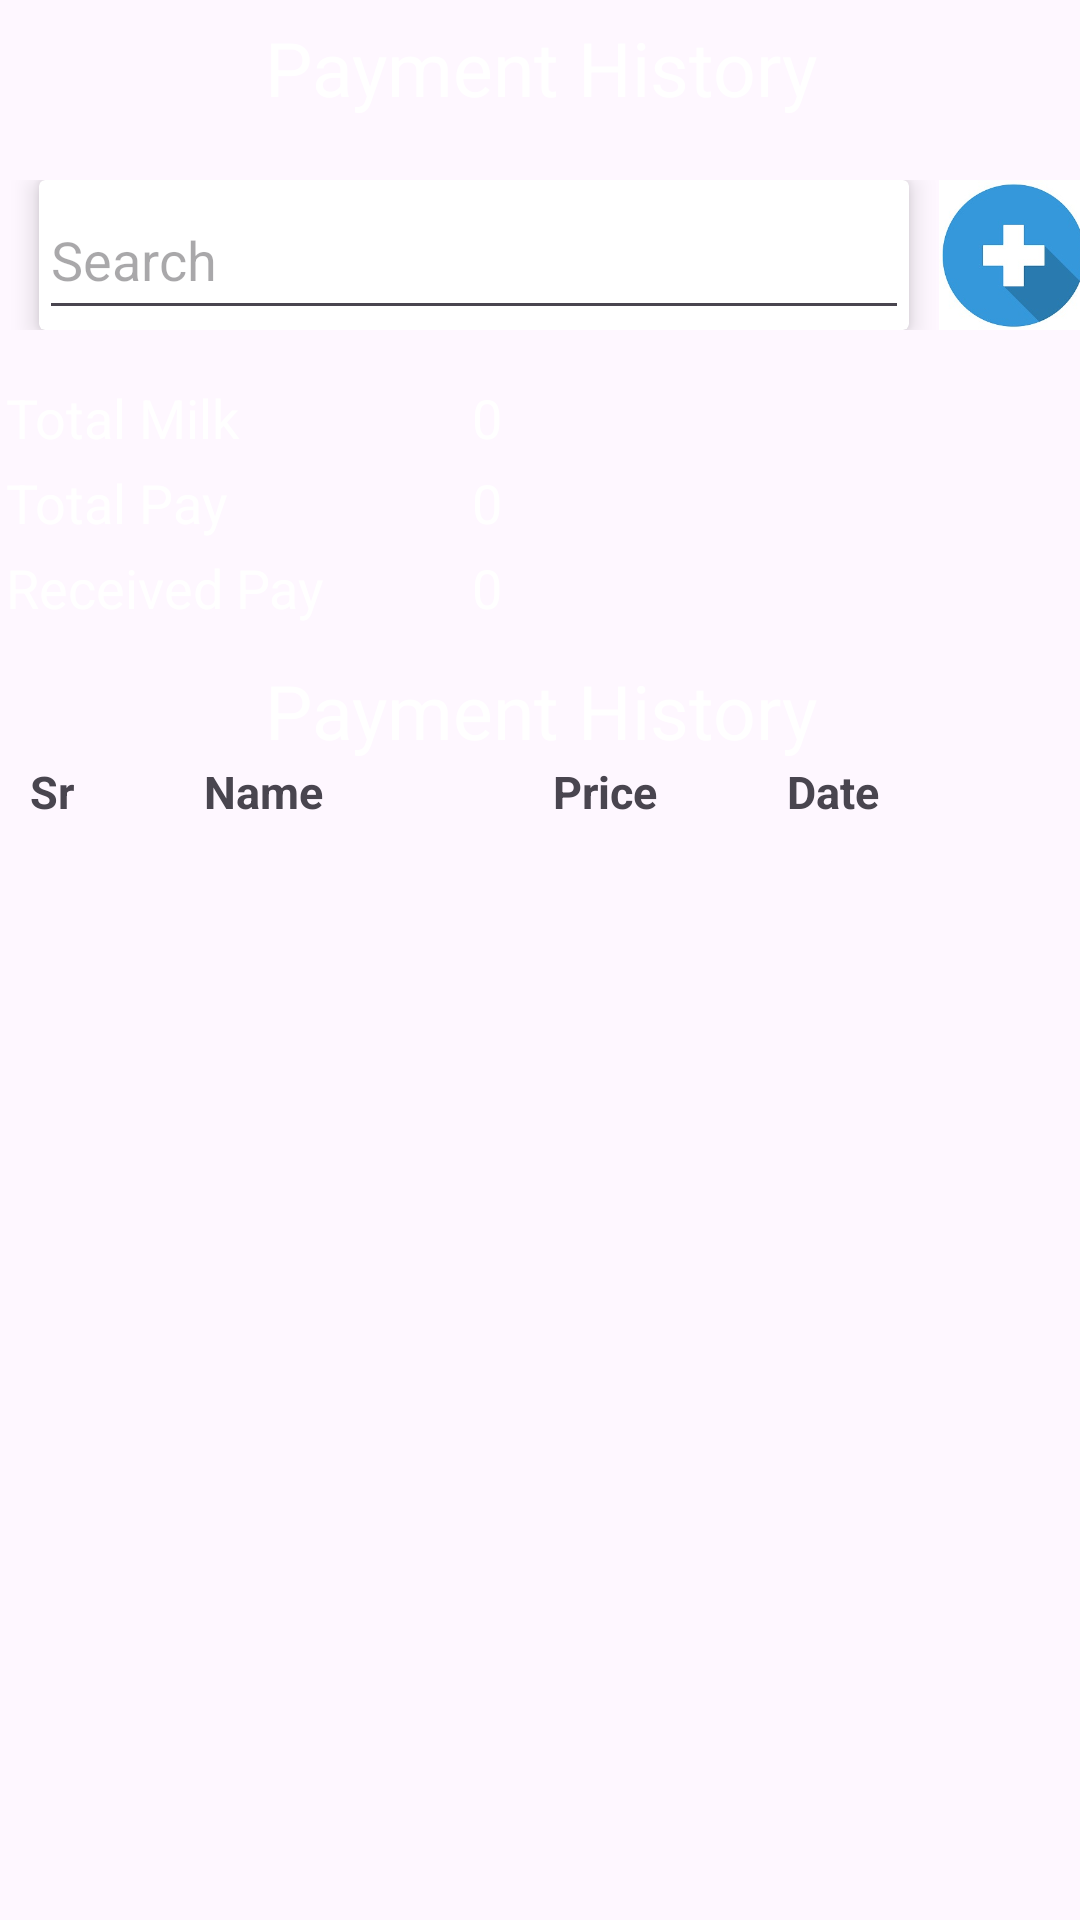

Layout XML and referenced resources for this Android screen:
<!-- AndroidManifest.xml: application theme Theme.MyMilkBook -->
<!-- res/layout/activity_payment_history.xml -->
<?xml version="1.0" encoding="utf-8"?>
<LinearLayout xmlns:android="http://schemas.android.com/apk/res/android"
    xmlns:app="http://schemas.android.com/apk/res-auto"
    xmlns:tools="http://schemas.android.com/tools"
    android:layout_width="match_parent"
    android:layout_height="match_parent"
    android:orientation="vertical"
    tools:context=".payment_history">

    <LinearLayout
        android:layout_width="match_parent"
        android:layout_height="wrap_content"
        android:orientation="vertical"
        android:layout_marginBottom="15dp">


        <TextView
            android:layout_width="match_parent"
            android:layout_height="45dp"
            android:text="Payment History"
            android:background="@color/blue"
            android:textSize="25dp"
            android:gravity="center"
            android:textColor="@color/white"
            />
    </LinearLayout>


    <LinearLayout
        android:layout_width="match_parent"
        android:layout_height="50dp"
        android:orientation="horizontal">

        <androidx.cardview.widget.CardView
            android:layout_width="290dp"
            android:layout_height="match_parent"
            app:cardElevation="5dp"
            android:layout_marginLeft="13dp"
            >

            <AutoCompleteTextView
                android:layout_width="match_parent"
                android:layout_height="match_parent"
                android:drawableRight="@drawable/baseline_person_24"
                android:hint="Search"
                />
        </androidx.cardview.widget.CardView>
        <ImageView
            android:layout_width="50dp"
            android:layout_height="50dp"
            android:src="@drawable/icon_add"
            android:onClick="addpayment"
            android:layout_marginLeft="10dp"/>



    </LinearLayout>


    <LinearLayout
        android:layout_width="match_parent"
        android:layout_height="wrap_content"
        android:orientation="horizontal"
        android:layout_marginTop="15dp"
        >
        <TextView
            android:layout_width="0dp"
            android:layout_height="wrap_content"
            android:layout_weight="1.5"
            android:background="@color/blue"
            android:text="Total Milk"
            android:textColor="@color/white"
            android:padding="2dp"
            android:textSize="18dp"
            />
        <TextView
            android:layout_width="0dp"
            android:layout_height="wrap_content"
            android:layout_weight="2"
            android:background="@color/blue"
            android:text="0"
            android:padding="2dp"
            android:textColor="@color/white"
            android:layout_marginLeft="2dp"
            android:textSize="18dp"
            />
    </LinearLayout>
    <LinearLayout
        android:layout_width="match_parent"
        android:layout_height="wrap_content"
        android:orientation="horizontal"
        >
        <TextView
            android:layout_width="0dp"
            android:layout_height="wrap_content"
            android:layout_weight="1.5"
            android:background="@color/blue"
            android:text="Total Pay"
            android:textColor="@color/white"
            android:textSize="18dp"
            android:padding="2dp"
            />
        <TextView
            android:layout_width="0dp"
            android:layout_height="wrap_content"
            android:layout_weight="2"
            android:background="@color/blue"
            android:text="0"
            android:textColor="@color/white"
            android:layout_marginLeft="2dp"
            android:textSize="18dp"
            android:padding="2dp"
            />
    </LinearLayout>
    <LinearLayout
        android:layout_width="match_parent"
        android:layout_height="wrap_content"
        android:orientation="horizontal"
        >
        <TextView
            android:layout_width="0dp"
            android:layout_height="wrap_content"
            android:layout_weight="1.5"
            android:background="@color/blue"
            android:text="Received Pay"
            android:textColor="@color/white"
            android:textSize="18dp"
            android:padding="2dp"
            />
        <TextView
            android:layout_width="0dp"
            android:layout_height="wrap_content"
            android:layout_weight="2"
            android:background="@color/blue"
            android:text="0"
            android:padding="2dp"
            android:textColor="@color/white"
            android:layout_marginLeft="2dp"
            android:textSize="18dp"
            />
    </LinearLayout>
    <TextView
        android:layout_width="match_parent"
        android:layout_height="wrap_content"
        android:text="Payment History"
        android:background="@color/blue"
        android:gravity="center"
        android:textColor="@color/white"
        android:textSize="25dp"
        android:layout_marginTop="10dp"
        />
    <LinearLayout
        android:layout_width="match_parent"
        android:layout_height="wrap_content"
        android:orientation="horizontal">
        <TextView
            android:layout_width="wrap_content"
            android:layout_height="wrap_content"
            android:text="Sr"
            android:layout_weight="1"
            android:textSize="15dp"
            android:textStyle="bold"
            android:layout_marginLeft="10dp"/>
        <TextView
            android:layout_width="wrap_content"
            android:layout_height="wrap_content"
            android:text="Name"
            android:layout_weight="2"
            android:textSize="15dp"
            android:textStyle="bold"
            android:layout_marginLeft="10dp"/>
        <TextView
            android:layout_width="wrap_content"
            android:layout_height="wrap_content"
            android:text="Price"
            android:layout_weight="1"
            android:textSize="15dp"
            android:textStyle="bold"
            android:layout_marginLeft="10dp"/>
        <TextView
            android:layout_width="wrap_content"
            android:layout_height="wrap_content"
            android:text="Date"
            android:layout_weight="2"
            android:textSize="15dp"
            android:textStyle="bold"
            android:layout_marginLeft="10dp"/>




    </LinearLayout>



</LinearLayout>
<!-- resources referenced by this layout -->
<resources>
  <!-- drawable icon_add: jpg bitmap (drawable, 15033 bytes) -->
  <style name="Theme.MyMilkBook" parent="Base.Theme.MyMilkBook" />
  <style name="Base.Theme.MyMilkBook" parent="Theme.Material3.DayNight.NoActionBar">
          
          
      </style>
  <!-- not gathered from this repository: default colours our renderer supplied (Android Studio template values) -->
  <color name="white">#FFFFFFFF</color>
</resources>
